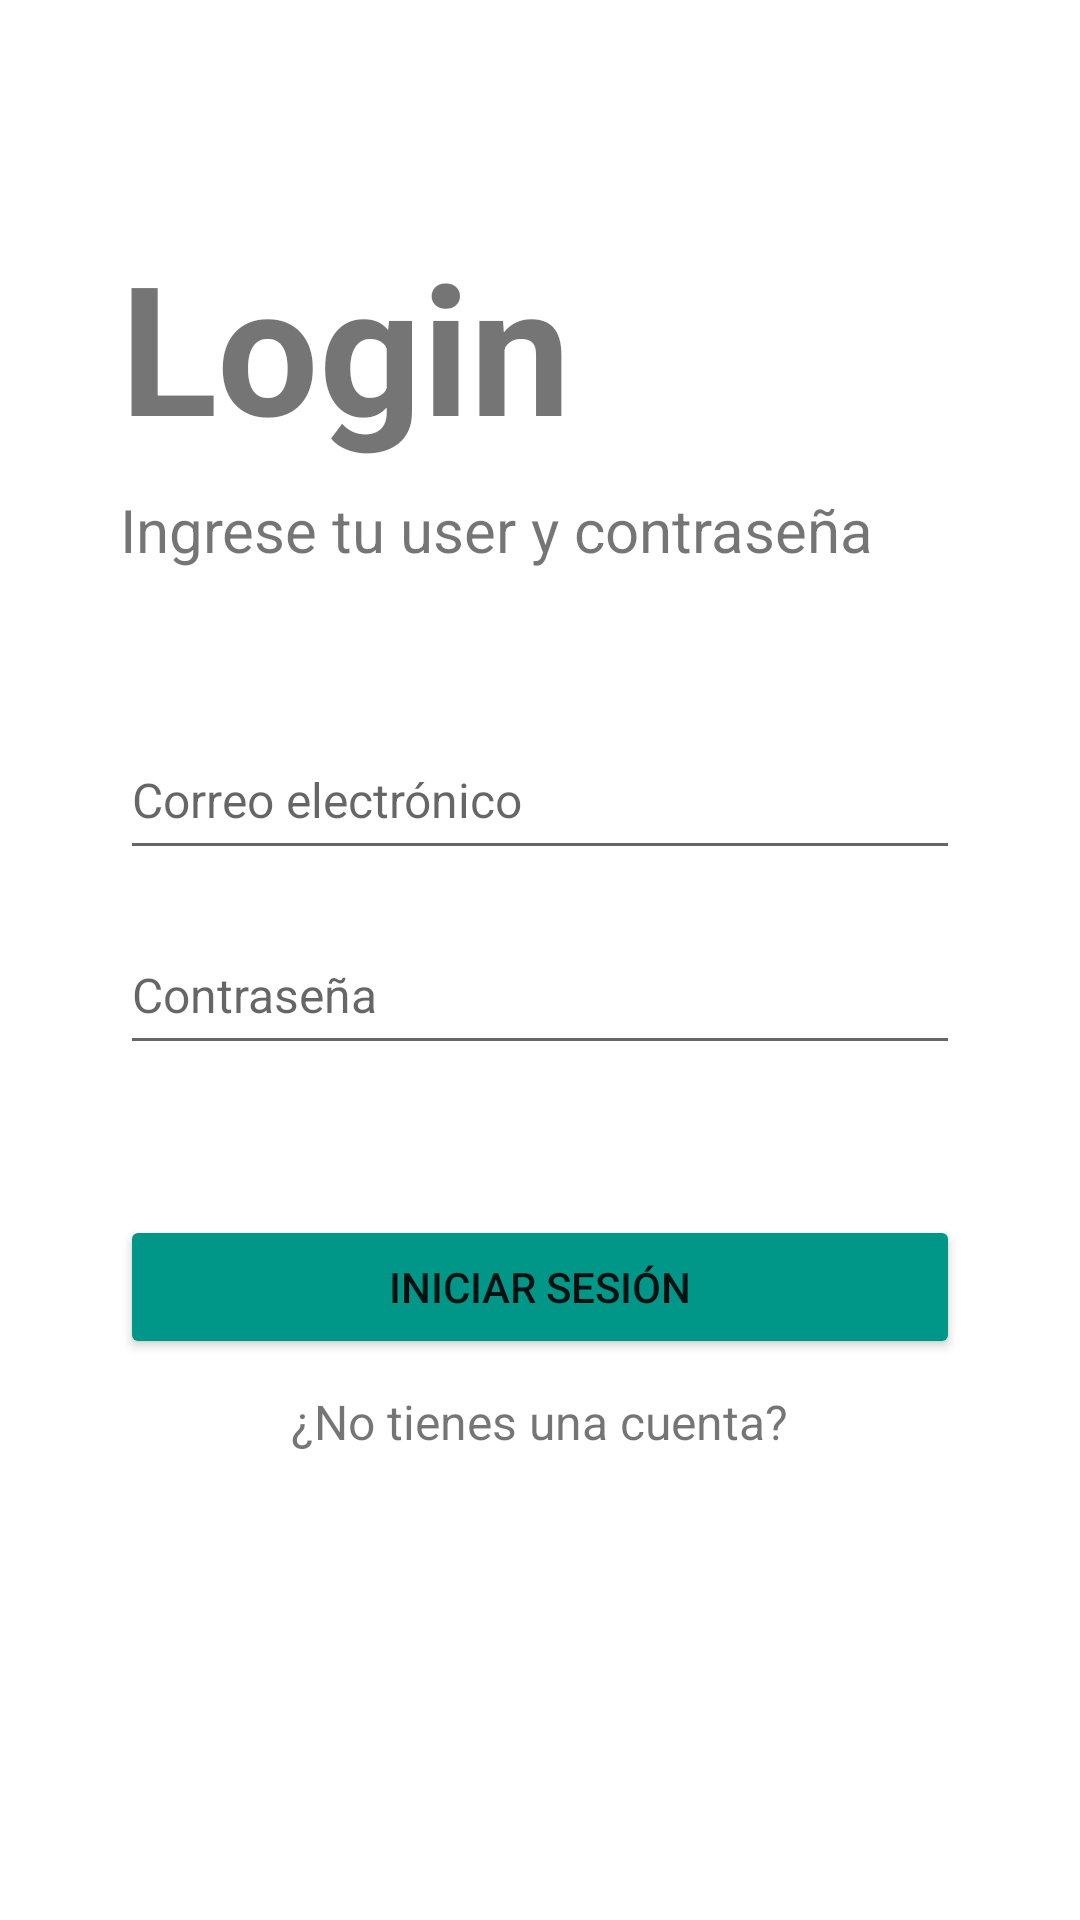

Reconstruct the res/layout file that produces this screen, plus the resources it refers to.
<!-- AndroidManifest.xml: application theme Theme.AleatorizadorEventos10 -->
<!-- res/layout/activity_main_activity0_login.xml -->
<?xml version="1.0" encoding="utf-8"?>
<androidx.constraintlayout.widget.ConstraintLayout xmlns:android="http://schemas.android.com/apk/res/android"
    xmlns:app="http://schemas.android.com/apk/res-auto"
    xmlns:tools="http://schemas.android.com/tools"
    android:layout_width="match_parent"
    android:layout_height="match_parent"
    tools:context=".MainActivity0Login">

    <LinearLayout
        android:layout_width="match_parent"
        android:layout_height="match_parent"
        android:orientation="vertical"
        android:layout_margin="15dp">

        <TextView
            android:layout_width="wrap_content"
            android:layout_height="wrap_content"
            android:text="Login"
            android:textSize="60dp"
            android:layout_marginTop="60dp"
            android:layout_marginLeft="25dp"
            android:textStyle="bold"/>
        <TextView
            android:layout_width="wrap_content"
            android:layout_height="wrap_content"
            android:text="Ingrese tu user y contraseña"
            android:textSize="20dp"
            android:layout_marginTop="8dp"
            android:layout_marginLeft="25dp"/>

        <EditText
            android:layout_width="match_parent"
            android:layout_height="50dp"
            android:hint="Correo electrónico"
            android:layout_marginLeft="25dp"
            android:layout_marginRight="25dp"
            android:layout_marginTop="50dp"
            android:textSize="16dp"/>

        <EditText
            android:layout_width="match_parent"
            android:layout_height="50dp"
            android:hint="Contraseña"
            android:layout_marginLeft="25dp"
            android:layout_marginRight="25dp"
            android:layout_marginTop="15dp"
            android:textSize="16dp"
            android:inputType="textPassword"/>

        <LinearLayout
            android:layout_width="match_parent"
            android:layout_height="wrap_content"
            android:orientation="vertical">

            <Button
                android:layout_width="match_parent"
                android:layout_height="wrap_content"
                android:layout_marginTop="50dp"
                android:layout_marginLeft="25dp"
                android:layout_marginRight="25dp"
                android:text="Iniciar Sesión"
                android:backgroundTint="#009688"/>

            <TextView
                android:layout_width="wrap_content"
                android:layout_height="wrap_content"
                android:text="¿No tienes una cuenta?"
                android:textSize="16dp"
                android:layout_marginTop="10dp"
                android:layout_gravity="center"/>



        </LinearLayout>

    </LinearLayout>

</androidx.constraintlayout.widget.ConstraintLayout>
<!-- resources referenced by this layout -->
<resources>
  <style name="Theme.AleatorizadorEventos10" parent="Theme.MaterialComponents.DayNight.DarkActionBar">
          
          <item name="colorPrimary">@color/purple_500</item>
          <item name="colorPrimaryVariant">@color/purple_700</item>
          <item name="colorOnPrimary">@color/white</item>
          
          <item name="colorSecondary">@color/teal_200</item>
          <item name="colorSecondaryVariant">@color/teal_700</item>
          <item name="colorOnSecondary">@color/black</item>
          
          <item name="android:statusBarColor">?attr/colorPrimaryVariant</item>
          
      </style>
  <!-- not gathered from this repository: default colours our renderer supplied (Android Studio template values) -->
  <color name="purple_500">#FF6200EE</color>
  <color name="purple_700">#FF3700B3</color>
  <color name="teal_200">#FF03DAC5</color>
  <color name="teal_700">#FF018786</color>
  <color name="black">#FF000000</color>
  <color name="white">#FFFFFFFF</color>
</resources>
